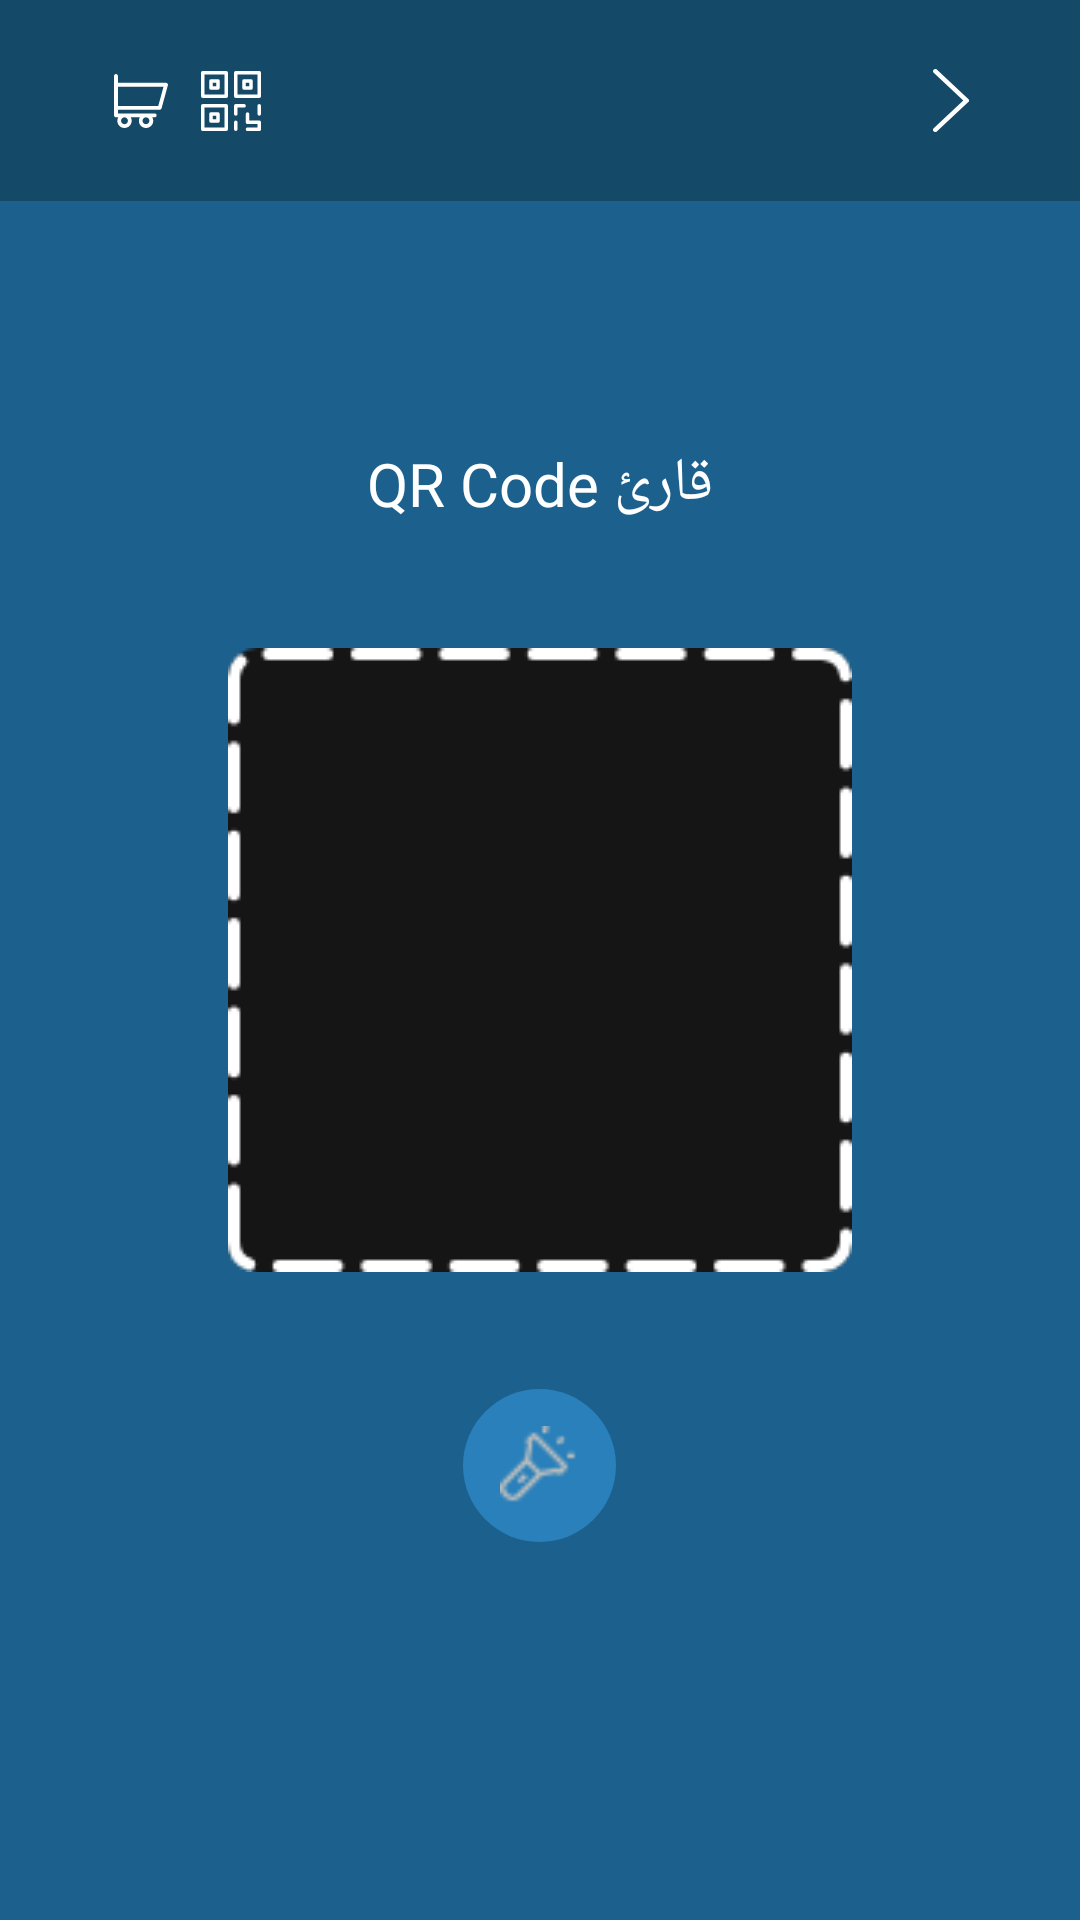

Here is an Android app screen rendered from its layout file. Give the layout XML and the strings, colors and styles it references.
<!-- AndroidManifest.xml: application theme AppTheme -->
<!-- res/layout/layout_a_qrcode_reader.xml -->
<?xml version="1.0" encoding="utf-8"?>
<RelativeLayout xmlns:android="http://schemas.android.com/apk/res/android"
    xmlns:app="http://schemas.android.com/apk/res-auto"
    xmlns:tools="http://schemas.android.com/tools"
    android:layout_width="match_parent"
    android:layout_height="match_parent"
    android:background="#1c608d"
    tools:context="com.diverapp.diverapp.PDiver.QRCodeReader">


    <android.support.constraint.ConstraintLayout
        android:id="@+id/cons"
        android:layout_width="match_parent"
        android:layout_height="67dp"
         android:layout_alignParentTop="true"
        android:background="#154968"
        android:orientation="horizontal">

        <LinearLayout
            android:layout_width="wrap_content"
            android:layout_marginStart="37dp"
            app:layout_constraintTop_toTopOf="parent"
            app:layout_constraintBottom_toBottomOf="parent"
            app:layout_constraintLeft_toLeftOf="parent"

            android:layout_height="wrap_content">


            <ImageView

                android:layout_width="wrap_content"
                android:layout_height="35dp"
                android:src="@drawable/ic_basket"
                android:layout_marginRight="10dp"
                android:id="@+id/cart"
                />

            <ImageView
                android:layout_width="wrap_content"
                android:layout_height="35dp"

                android:src="@drawable/ic_categories"

                />
        </LinearLayout>


        <ImageView
            android:layout_width="12dp"
            android:layout_height="21dp"

            android:src="@drawable/ic_back_btton_right"
            android:layout_marginEnd="37dp"
            app:layout_constraintTop_toTopOf="parent"
            app:layout_constraintBottom_toBottomOf="parent"
            app:layout_constraintRight_toRightOf="parent"
            />
    </android.support.constraint.ConstraintLayout>

    <TextView
        android:layout_width="wrap_content"
        android:layout_height="wrap_content"
        android:textSize="20sp"
        android:fontFamily="@font/helveticaneuew23forsky_reg"
      android:layout_above="@id/qr_img"
        android:layout_centerHorizontal="true"
       android:layout_marginBottom="41dp"
        android:textColor="#ffffff"
        android:text="قارئ QR Code"/>
    <ImageView
        android:id="@+id/qr_img"
        android:layout_width="wrap_content"
        android:layout_height="wrap_content"
        android:src="@drawable/qr_img"
        android:layout_centerInParent="true"/>


    <RelativeLayout
        android:layout_width="wrap_content"
        android:background="@drawable/cycle_shap"
        android:layout_below="@id/qr_img"
        android:layout_centerHorizontal="true"
        android:layout_marginTop="39dp"
        android:layout_height="wrap_content">
        <ImageView
            android:layout_width="26dp"
            android:layout_height="26dp"
android:layout_centerInParent="true"
            android:src="@drawable/flashlight" />

    </RelativeLayout>


</RelativeLayout>
<!-- resources referenced by this layout -->
<resources>
  <!-- drawable cycle_shap (drawable) -->
  <?xml version="1.0" encoding="utf-8"?>
  <shape
      xmlns:android="http://schemas.android.com/apk/res/android"
      android:shape="oval">
  
      <solid
          android:color="#2980ba"/>
  
      <size
          android:width="51dp"
          android:height="51dp"/>
  </shape>
  <!-- drawable flashlight: png bitmap (drawable, 594 bytes) -->
  <!-- drawable ic_back_btton_right (drawable) -->
  <vector android:height="21dp"
      android:viewportHeight="20.65"
      android:viewportWidth="11.055" android:width="12dp"
      xmlns:android="http://schemas.android.com/apk/res/android">
      <path android:fillColor="#fff"
          android:pathData="M1.246,20.436a0.731,0.731 0,0 1,-1.032 0,0.731 0.731,0 0,1 0,-1.032l9.079,-9.079L0.214,1.246a0.73,0.73 0,0 1,1.032 -1.032l9.595,9.595a0.731,0.731 0,0 1,0 1.032Z"/>
  </vector>
  <!-- drawable ic_basket (drawable) -->
  <vector android:height="20dp" android:viewportHeight="129"
      android:viewportWidth="129" android:width="20dp" xmlns:android="http://schemas.android.com/apk/res/android">
      <path android:fillColor="#ffffff" android:pathData="m10.7,99.5h4.8c-3.3,5.9 -2.5,13.5 2.5,18.5 2.9,2.9 6.8,4.5 11,4.5s8,-1.6 11,-4.5c2.9,-2.9 4.5,-6.8 4.5,-11 0,-2.7 -0.7,-5.2 -2,-7.5h19.3c-3.3,5.9 -2.5,13.5 2.5,18.5 2.9,2.9 6.8,4.5 11,4.5s8,-1.6 11,-4.5c2.9,-2.9 4.5,-6.8 4.5,-11 0,-2.7 -0.7,-5.2 -2,-7.5h5.2c2.3,0 4.1,-1.8 4.1,-4.1 0,-2.3 -1.8,-4.1 -4.1,-4.1h-79.2v-8h90c1.8,0 3.4,-1.2 3.9,-3l13.6,-49.7c0.3,-1.2 0.1,-2.5 -0.7,-3.5 -0.8,-1 -2,-1.6 -3.2,-1.6h-103.6v-14.9c0,-2.3 -1.8,-4.1 -4.1,-4.1s-4.1,1.8 -4.1,4.1v18.9,49.7 16.1c-0,2.4 1.8,4.2 4.1,4.2zM70,101.8c1.4,-1.4 3.2,-2.2 5.2,-2.2 2,0 3.8,0.8 5.2,2.2 1.4,1.4 2.2,3.2 2.2,5.2 0,2 -0.8,3.8 -2.2,5.2 -2.8,2.8 -7.6,2.8 -10.4,0 -2.9,-2.9 -2.9,-7.5 0,-10.4zM23.8,101.8c1.4,-1.4 3.2,-2.2 5.2,-2.2 2,0 3.8,0.8 5.2,2.2 1.4,1.4 2.2,3.2 2.2,5.2 0,2 -0.8,3.8 -2.2,5.2 -2.8,2.8 -7.6,2.8 -10.4,0 -2.9,-2.9 -2.9,-7.5 -0,-10.4zM14.8,33.6h98.2l-11.4,41.6h-86.8v-41.6z"/>
  </vector>
  <!-- drawable ic_categories: vector/xml drawable (drawable, 2560 chars, omitted) -->
  <!-- drawable qr_img: png bitmap (drawable, 3421 bytes) -->
  <style name="AppTheme" parent="Theme.AppCompat.Light.NoActionBar">
          
          <item name="colorPrimary">@color/colorPrimary</item>
          <item name="colorPrimaryDark">@color/colorPrimaryDark</item>
          <item name="colorAccent">@color/colorAccent</item>
      </style>
  <color name="colorPrimary">#2980ba</color>
  <color name="colorPrimaryDark">#2980ba</color>
  <color name="colorAccent">#FF4081</color>
</resources>
